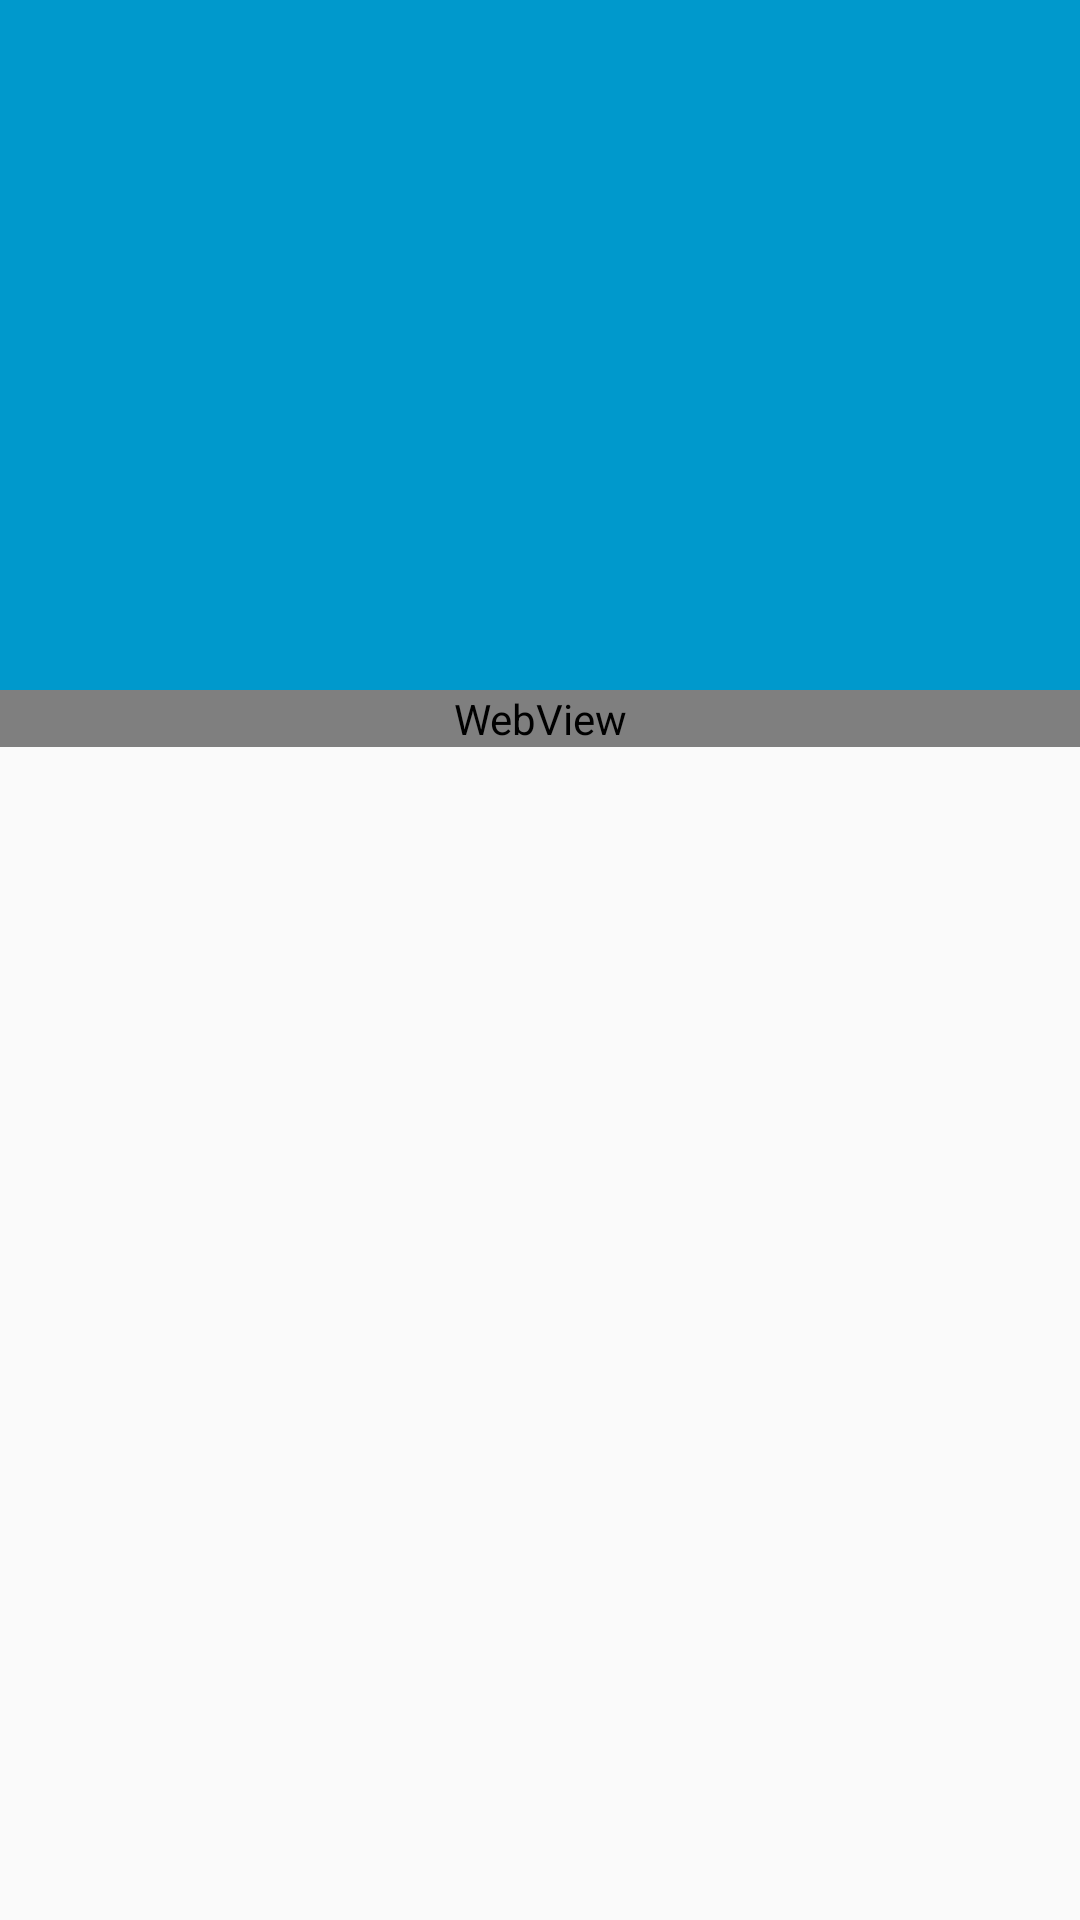

Here is an Android app screen rendered from its layout file. Give the layout XML and the strings, colors and styles it references.
<!-- AndroidManifest.xml: application theme AppTheme -->
<!-- res/layout/activity_latest_content.xml -->
<?xml version="1.0" encoding="utf-8"?>
<RelativeLayout
    xmlns:android="http://schemas.android.com/apk/res/android"
    xmlns:tools="http://schemas.android.com/tools"
    xmlns:app="http://schemas.android.com/apk/res-auto"
    android:id="@+id/activity_latest_content"
    android:layout_width="match_parent"
    android:layout_height="match_parent"
    tools:context="com.hhxy.wuhu.activity.LatestContentActivity"
    >
    <android.support.design.widget.CoordinatorLayout

        android:id="@+id/cl"
        android:layout_width="match_parent"
        android:layout_height="match_parent">
        <android.support.design.widget.AppBarLayout
            android:layout_width="match_parent"
            android:layout_height="230dp"
            android:fitsSystemWindows="true"
            app:popupTheme="@style/ThemeOverlay.AppCompat.Light"
            app:theme="@style/ThemeOverlay.AppCompat.Dark.ActionBar">

            <android.support.design.widget.CollapsingToolbarLayout
                android:id="@+id/collapsing_toolbar_layout"
                android:layout_width="match_parent"
                android:layout_height="match_parent"
                app:contentScrim="?attr/colorPrimaryDark"
                app:expandedTitleMarginStart="5dp"
                app:layout_scrollFlags="scroll|exitUntilCollapsed">
                <ImageView

                    android:id="@+id/iv_title"
                    android:layout_width="match_parent"
                    android:layout_height="match_parent"
                    android:scaleType="centerCrop"
                    app:layout_collapseMode="parallax"
                    app:layout_collapseParallaxMultiplier="0.7"/>

                <android.support.v7.widget.Toolbar

                    android:id="@+id/toolbar"
                    android:layout_width="match_parent"
                    android:layout_height="?attr/actionBarSize"
                    app:layout_collapseMode="pin">

                </android.support.v7.widget.Toolbar>


            </android.support.design.widget.CollapsingToolbarLayout>

        </android.support.design.widget.AppBarLayout>

        <android.support.v4.widget.NestedScrollView
            android:id="@+id/nestedScrollView"
            android:layout_width="match_parent"
            android:layout_height="match_parent"
            android:scrollbars="vertical"
            app:layout_behavior="@string/appbar_scrolling_view_behavior">

            <WebView

                android:id="@+id/web_view"
                android:layout_width="match_parent"
                android:layout_height="match_parent">
            </WebView>



        </android.support.v4.widget.NestedScrollView>

        <android.support.design.widget.FloatingActionButton
            android:id="@+id/fab"
            android:visibility="gone"
            android:layout_width="wrap_content"
            android:layout_height="wrap_content"
            android:layout_gravity="bottom|right"
            android:layout_margin="10dp"
            android:alpha="0"
            android:src="@drawable/ic_done"/>


    </android.support.design.widget.CoordinatorLayout>



</RelativeLayout>
<!-- resources referenced by this layout -->
<resources>
  <style name="AppTheme" parent="Theme.AppCompat.Light.NoActionBar">
          
          <item name="colorPrimary">#ff0099cc</item>
          <item name="colorPrimaryDark">#ff0099cc</item>
          <item name="colorAccent">@color/colorAccent</item>
      </style>
  <color name="colorAccent">#FF4081</color>
</resources>
